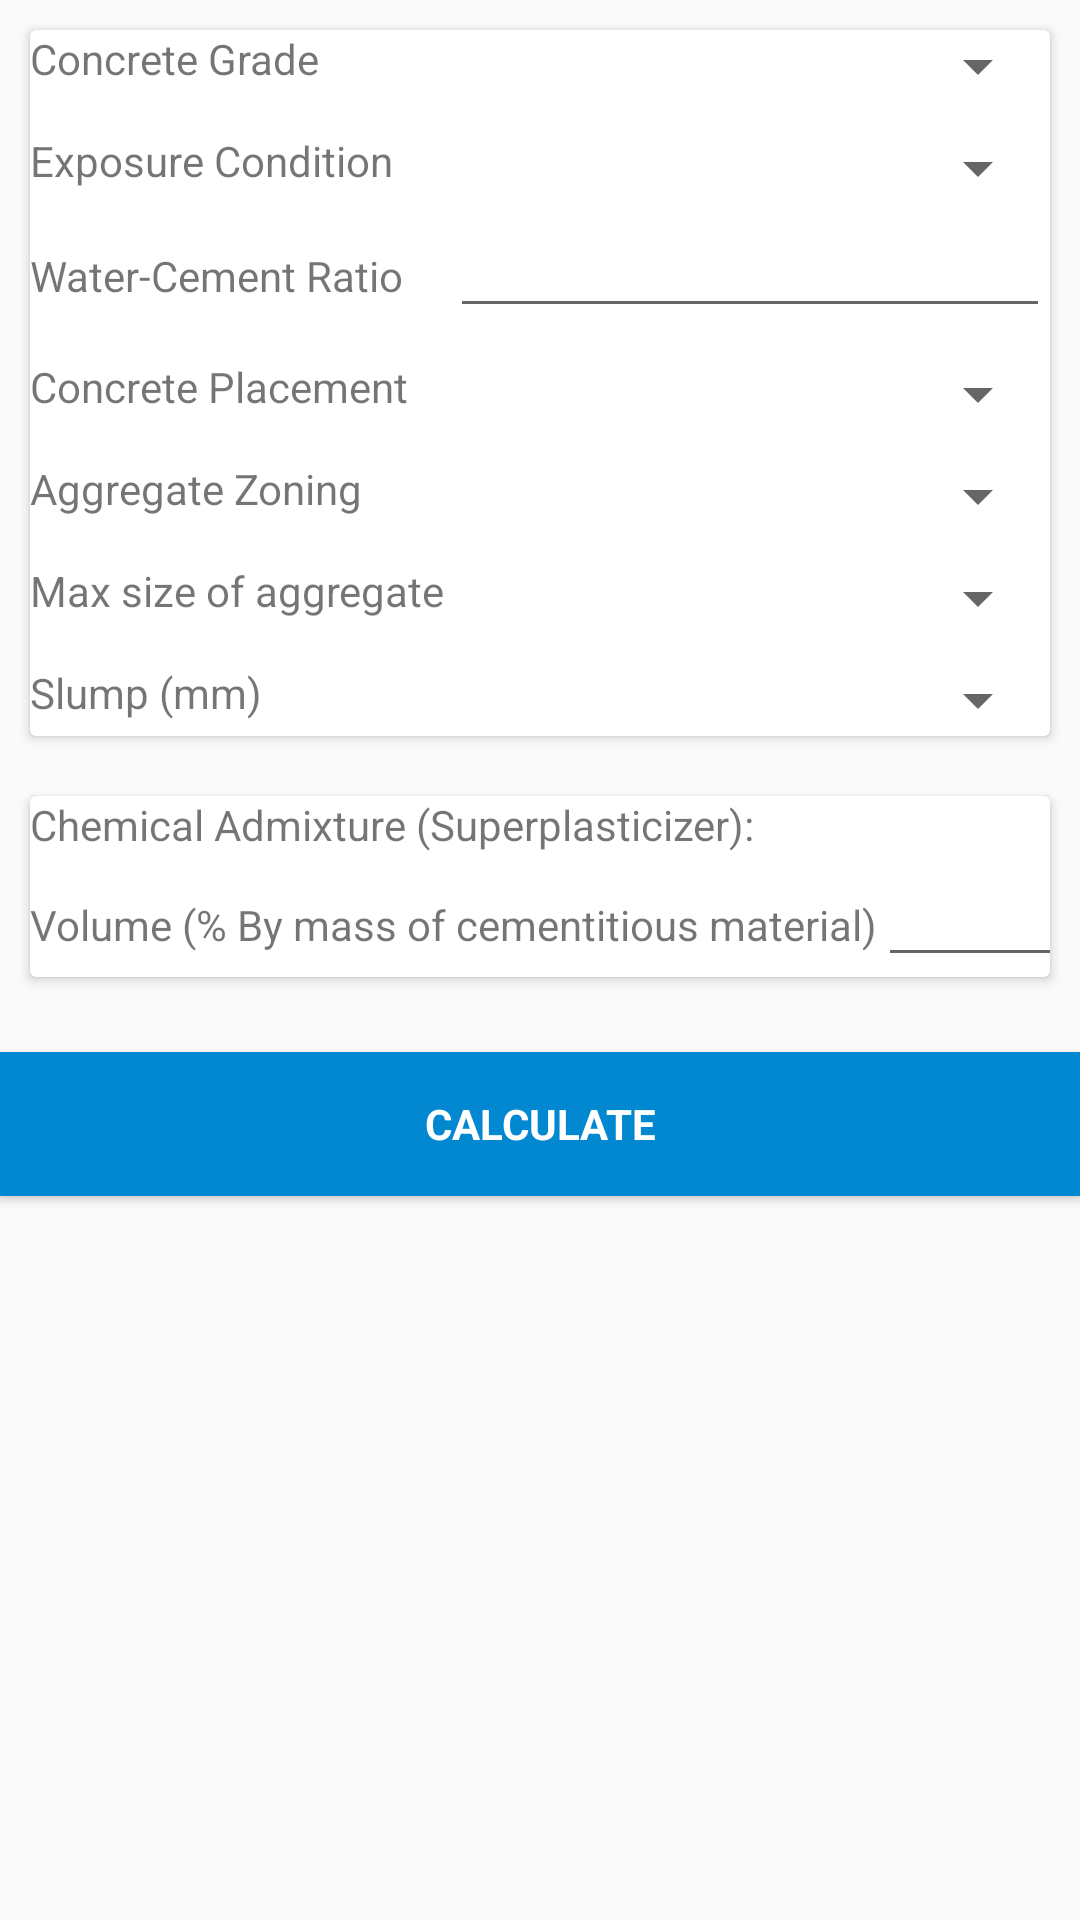

This screen was rendered from an Android layout file. Write that file and the resources it references.
<!-- AndroidManifest.xml: application theme AppTheme -->
<!-- res/layout/activity_design_mix.xml -->
<?xml version="1.0" encoding="utf-8"?>
<android.support.constraint.ConstraintLayout xmlns:android="http://schemas.android.com/apk/res/android"
    xmlns:app="http://schemas.android.com/apk/res-auto"
    xmlns:tools="http://schemas.android.com/tools"
    android:layout_width="match_parent"
    android:layout_height="match_parent"
    tools:context=".view.DesignMix">

    <ScrollView
        android:id="@+id/scrollView2"
        android:layout_width="match_parent"
        android:layout_height="match_parent"
        app:layout_constraintStart_toStartOf="parent"
        app:layout_constraintTop_toTopOf="parent">

        <LinearLayout
            android:layout_width="match_parent"
            android:layout_height="match_parent"
            android:orientation="vertical"
            tools:layout_editor_absoluteX="8dp"
            tools:layout_editor_absoluteY="365dp">

            <android.support.v7.widget.CardView
                style="@style/CardForList"
                android:layout_width="match_parent"
                android:layout_height="wrap_content"
                android:layout_marginTop="5dp">

                <LinearLayout
                    android:layout_width="match_parent"
                    android:layout_height="match_parent"
                    android:orientation="vertical">


                    <LinearLayout
                        android:layout_width="match_parent"
                        android:layout_height="match_parent"
                        android:orientation="horizontal">

                        <TextView
                            android:layout_width="wrap_content"
                            android:layout_height="wrap_content"
                            android:layout_weight="1"
                            android:text="Concrete Grade" />

                        <Spinner
                            android:id="@+id/sp_grade"
                            android:layout_width="@dimen/spinner_width"
                            android:layout_height="wrap_content" />
                    </LinearLayout>

                    <LinearLayout
                        android:layout_width="match_parent"
                        android:layout_height="match_parent"
                        android:layout_marginTop="10dp"
                        android:orientation="horizontal">

                        <TextView
                            android:layout_width="wrap_content"
                            android:layout_height="wrap_content"
                            android:layout_weight="1"
                            android:text="Exposure Condition" />

                        <Spinner
                            android:id="@+id/sp_exposure"
                            android:layout_width="@dimen/spinner_width"
                            android:layout_height="wrap_content" />
                    </LinearLayout>

                    <LinearLayout
                        android:layout_width="match_parent"
                        android:layout_height="match_parent"
                        android:orientation="horizontal">

                        <TextView
                            android:layout_width="wrap_content"
                            android:layout_height="wrap_content"
                            android:layout_weight="1"
                            android:text="Water-Cement Ratio" />

                        <EditText
                            android:id="@+id/et_wcRatio"
                            android:layout_width="@dimen/spinner_width"
                            android:layout_height="wrap_content"
                            android:inputType="numberDecimal" />

                    </LinearLayout>

                    <LinearLayout
                        android:layout_width="match_parent"
                        android:layout_height="match_parent"
                        android:layout_marginTop="10dp"
                        android:orientation="horizontal">

                        <TextView
                            android:layout_width="wrap_content"
                            android:layout_height="wrap_content"
                            android:layout_weight="1"
                            android:text="Concrete Placement" />

                        <Spinner
                            android:id="@+id/sp_placement"
                            android:layout_width="@dimen/spinner_width"
                            android:layout_height="wrap_content" />
                    </LinearLayout>

                    <LinearLayout
                        android:layout_width="match_parent"
                        android:layout_height="match_parent"
                        android:layout_marginTop="10dp"
                        android:orientation="horizontal">

                        <TextView
                            android:layout_width="wrap_content"
                            android:layout_height="wrap_content"
                            android:layout_weight="1"
                            android:text="Aggregate Zoning" />

                        <Spinner
                            android:id="@+id/sp_aggregate_zoning"
                            android:layout_width="@dimen/spinner_width"
                            android:layout_height="wrap_content" />
                    </LinearLayout>

                    <LinearLayout
                        android:layout_width="match_parent"
                        android:layout_height="match_parent"
                        android:layout_marginTop="10dp"
                        android:orientation="horizontal">

                        <TextView
                            android:layout_width="wrap_content"
                            android:layout_height="wrap_content"
                            android:layout_weight="1"
                            android:text="Max size of aggregate" />

                        <Spinner
                            android:id="@+id/sp_aggregate_max_size"
                            android:layout_width="@dimen/spinner_width"
                            android:layout_height="wrap_content" />
                    </LinearLayout>

                    <LinearLayout
                        android:layout_width="match_parent"
                        android:layout_height="match_parent"
                        android:layout_marginTop="10dp"
                        android:orientation="horizontal">

                        <TextView
                            android:layout_width="wrap_content"
                            android:layout_height="wrap_content"
                            android:layout_weight="1"
                            android:text="Slump (mm)" />

                        <Spinner
                            android:id="@+id/sp_slump"
                            android:layout_width="@dimen/spinner_width"
                            android:layout_height="wrap_content" />

                    </LinearLayout>


                </LinearLayout>
            </android.support.v7.widget.CardView>

            <android.support.v7.widget.CardView
                style="@style/CardForList"
                android:layout_width="match_parent"
                android:layout_height="wrap_content"
                android:layout_marginTop="5dp">

                <LinearLayout
                    android:layout_width="match_parent"
                    android:layout_height="wrap_content"
                    android:orientation="vertical">

                    <TextView
                        android:layout_width="match_parent"
                        android:layout_height="wrap_content"
                        android:layout_weight="1"
                        android:text="Chemical Admixture (Superplasticizer):" />

                    <LinearLayout
                        android:layout_width="match_parent"
                        android:layout_height="wrap_content"
                        android:orientation="horizontal">

                        <TextView
                            android:layout_width="wrap_content"
                            android:layout_height="wrap_content"
                            android:text="Volume (% By mass of cementitious material)" />

                        <EditText
                            android:id="@+id/et_admixture_vol"
                            android:layout_width="@dimen/spinner_width"
                            android:layout_height="wrap_content"
                            android:inputType="numberDecimal" />

                    </LinearLayout>

                </LinearLayout>
            </android.support.v7.widget.CardView>

            <Button
                android:id="@+id/bt_calculate"
                style="@style/ButtonThemeFill"
                android:layout_width="match_parent"
                android:layout_height="wrap_content"
                android:layout_marginTop="15dp"
                android:layout_marginBottom="10dp"
                android:text="Calculate"
                app:layout_constraintBottom_toBottomOf="parent"
                app:layout_constraintEnd_toEndOf="parent"
                app:layout_constraintStart_toStartOf="parent" />


        </LinearLayout>
    </ScrollView>

</android.support.constraint.ConstraintLayout>
<!-- resources referenced by this layout -->
<resources>
  <dimen name="spinner_width">200dp</dimen>
  <style name="ButtonThemeFill" parent="Theme.AppCompat.Light">
          <item name="android:background">@drawable/ripple_effect_blue</item>
          <item name="android:textColor">#fff</item>
          <item name="android:textStyle">bold</item>
          <item name="android:layout_height">wrap_content</item>
          <item name="android:layout_marginTop">4dp</item>
          <item name="android:textAllCaps">true</item>
      </style>
  <style name="CardForList" parent="Theme.AppCompat.Light">
          <item name="android:layout_margin">10dp</item>
          <item name="android:layout_gravity">center</item>
          <item name="android:gravity">center</item>
          <item name="android:layout_width">match_parent</item>
          <item name="android:layout_height">wrap_content</item>
      </style>
  <style name="AppTheme" parent="Theme.AppCompat.Light.DarkActionBar">
          
          <item name="colorPrimary">@color/colorPrimary</item>
          <item name="colorPrimaryDark">@color/colorPrimaryDark</item>
          <item name="colorAccent">@color/colorAccent</item>
      </style>
  <!-- drawable ripple_effect_blue (drawable) -->
  <?xml version="1.0" encoding="utf-8"?>
  <ripple xmlns:android="http://schemas.android.com/apk/res/android"
      xmlns:tools="http://schemas.android.com/tools"
      android:color="@color/colorAccent"
      tools:targetApi="lollipop">
      <item android:id="@android:id/mask">
          <shape android:shape="rectangle">
              <solid android:color="@color/colorAccent" />
          </shape>
      </item>
  
      <item android:id="@android:id/background">
          <shape android:shape="rectangle">
              <solid android:color="@color/colorPrimary"/>
          </shape>
      </item>
  </ripple>
  <color name="colorPrimary">#0288d1</color>
  <color name="colorPrimaryDark">#0288D1</color>
  <color name="colorAccent">#212121</color>
</resources>
